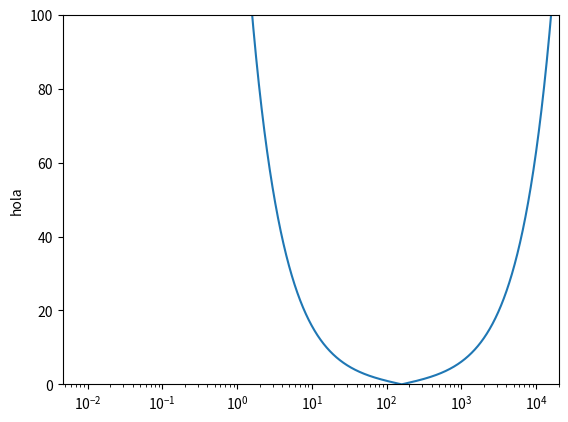

Write Python code to recreate this figure.
import numpy as np
import matplotlib.pyplot as plt
pi = np.pi 

f = np.arange(0,50e3,step=0.01)
print(f)
w = 2*pi*f

R = 0.01
L = 10**(-3)
C = 10**(-3)

fs = 1/(2*np.pi*np.sqrt(L*C))
print(2*np.pi*fs)

Z = [0]*len(w)
abs_Z = [0]*len(w)
for i in range(len(w)):
    Z[i] = complex(R,w[i]*L-(1/(w[i]*C)))
    abs_Z[i] = abs(Z[i])

plt.semilogx(f,abs_Z)
plt.ylim([0,100])
plt.ylabel('hola')
plt.xlim([0,20000])
plt.show()